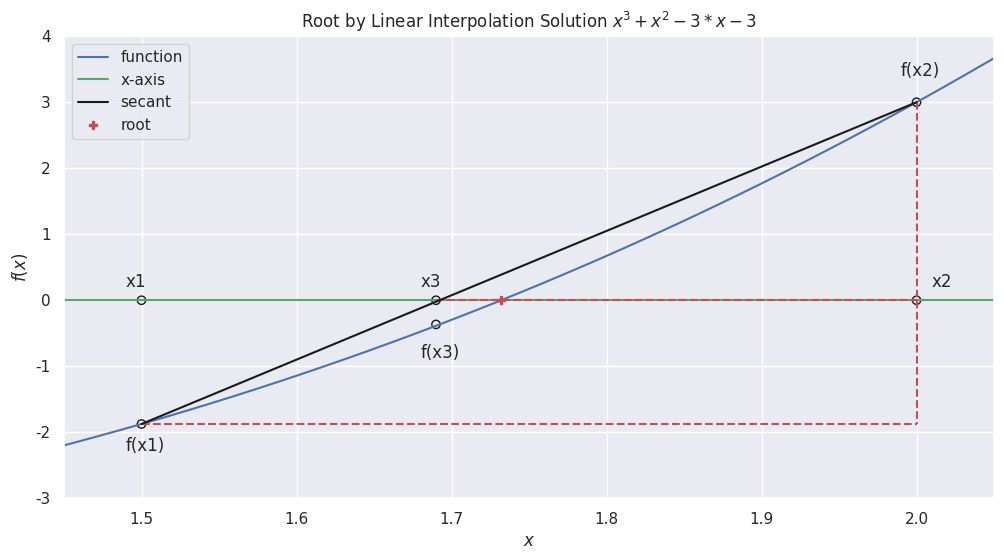

Reproduce this figure in Python.
import matplotlib.pyplot as plt
import numpy as np
import seaborn as sns

sns.set_theme()

f = lambda x: x**3 + x**2 -3*x -3
pt1 = [1.5,0]
pt2 = [1.5,-1.875]
pt3 = [2,0]
pt4 = [2,3]
pt5 = [1.69,0]
pt6 = [1.69, -0.366]

x = np.linspace(1.4, 2.1)
plt.figure(figsize=(12,6))
plt.plot(x, f(x), label='function')
plt.plot([0,3], [0,0], 'g', label='x-axis')

plt.scatter(pt1[0], pt1[1], fc='none', ec='k')
plt.scatter(pt2[0], pt2[1], fc='none', ec='k')
plt.scatter(pt3[0], pt3[1], fc='none', ec='k')
plt.scatter(pt4[0], pt4[1], fc='none', ec='k')
plt.scatter(pt5[0], pt5[1], fc='none', ec='k')
plt.scatter(pt6[0], pt6[1], fc='none', ec='k')

plt.plot([pt2[0], pt3[0]], [pt2[1], pt2[1]], 'r--')
plt.plot([pt4[0], pt3[0]], [pt4[1], pt2[1]], 'r--')
plt.plot([pt5[0], pt3[0]], [pt5[1], pt3[1]], 'r--')
plt.plot([pt2[0],pt4[0]], [pt2[1],pt4[1]], 'k-', label='secant')

plt.text(pt1[0]-0.01, pt1[1]+0.2, "x1")
plt.text(pt2[0]-0.01, pt2[1]-0.4, "f(x1)")
plt.text(pt3[0]+0.01, pt3[1]+0.2, "x2")
plt.text(pt4[0]-0.01, pt4[1]+0.4, "f(x2)")
plt.text(pt5[0]-0.01, pt5[1]+0.2, "x3")
plt.text(pt6[0]-0.01, pt6[1]-0.5, "f(x3)")
plt.plot(1.732, 0, 'rP', label='root')

plt.ylim((-3,4))
plt.xlim((1.45,2.05))
plt.grid(True)
plt.title('Root by Linear Interpolation Solution '+r'$x^3 + x^2 - 3*x - 3$')
plt.xlabel(r'$x$', color='#1C2833')
plt.ylabel(r'$f(x)$', color='#1C2833')

plt.legend()
plt.show()
#plt.savefig('../../figures/linear_intervals.png')
